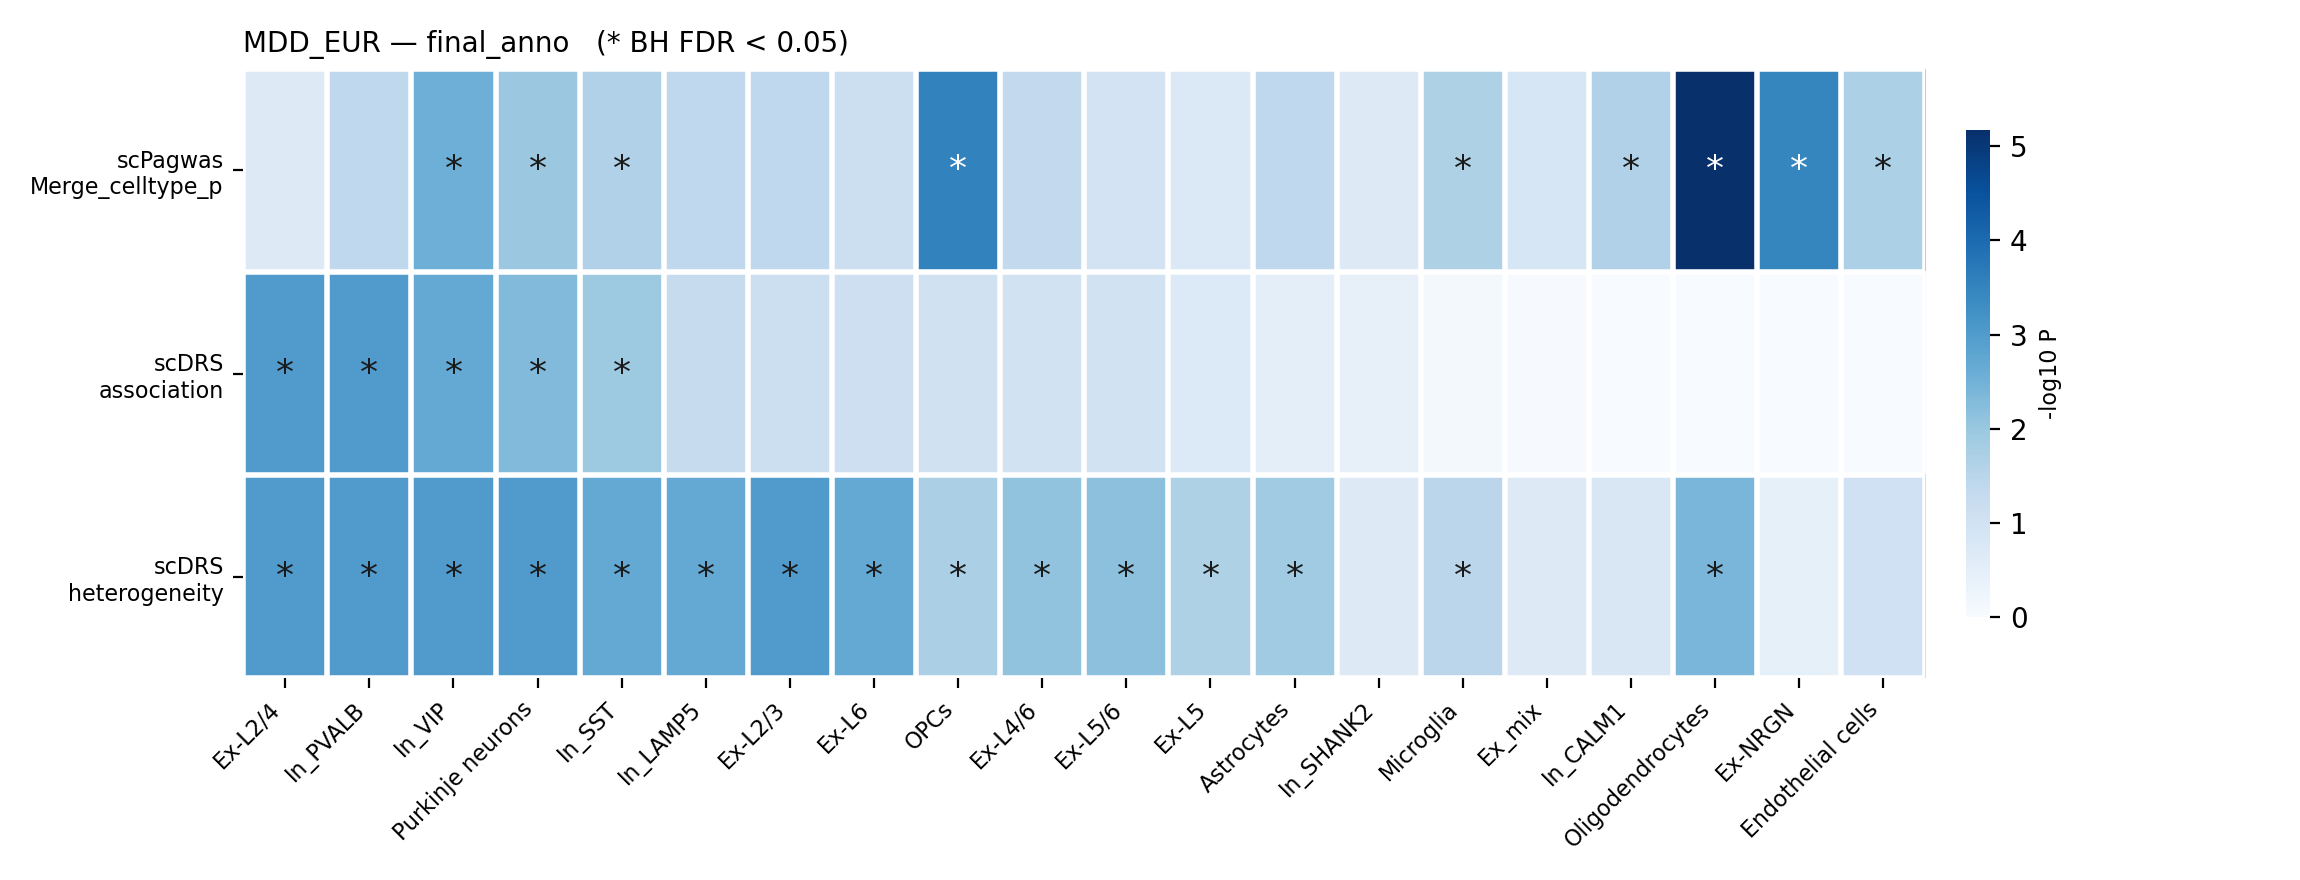

The table this chart was drawn from, first rows:
trait, group_col, celltype, scPagwas_p, n_cell, scPagwas_fdr, scDRS_n_cell, scDRS_assoc_p, scDRS_assoc_z, scDRS_hetero_p, scDRS_n_cell_fdr0.1, scDRS_assoc_fdr, scDRS_hetero_fdr
MDD_EUR, final_anno, Ex-L2/4, 0.2187, 400, 0.2187, 396.0, 0.000999, 4.263, 0.000999, 14.0, 0.00999, 0.003996
MDD_EUR, final_anno, In_PVALB, 0.04099, 400, 0.0636, 397.0, 0.000999, 7.469, 0.000999, 68.0, 0.00999, 0.003996
MDD_EUR, final_anno, In_VIP, 0.002733, 400, 0.01366, 387.0, 0.001998, 4.167, 0.000999, 8.0, 0.01332, 0.003996
MDD_EUR, final_anno, Purkinje neurons, 0.01073, 400, 0.04294, 372.0, 0.004995, 3.168, 0.000999, 5.0, 0.02498, 0.003996
MDD_EUR, final_anno, In_SST, 0.02201, 400, 0.04986, 390.0, 0.01199, 2.677, 0.001998, 3.0, 0.04795, 0.004995
MDD_EUR, final_anno, In_LAMP5, 0.04134, 400, 0.0636, 391.0, 0.05495, 1.722, 0.001998, 3.0, 0.1832, 0.004995
MDD_EUR, final_anno, Ex-L2/3, 0.04122, 400, 0.0636, 397.0, 0.07393, 1.447, 0.000999, 3.0, 0.1925, 0.003996
MDD_EUR, final_anno, Ex-L6, 0.07509, 400, 0.1001, 379.0, 0.07892, 1.473, 0.001998, 3.0, 0.1925, 0.004995
MDD_EUR, final_anno, OPCs, 0.0002954, 400, 0.002268, 389.0, 0.0959, 1.309, 0.01898, 2.0, 0.1925, 0.0292
MDD_EUR, final_anno, Ex-L4/6, 0.04556, 400, 0.06509, 397.0, 0.1019, 1.283, 0.007992, 0.0, 0.1925, 0.01453
MDD_EUR, final_anno, Ex-L5/6, 0.1124, 400, 0.1404, 391.0, 0.1059, 1.29, 0.006993, 2.0, 0.1925, 0.01399
MDD_EUR, final_anno, Ex-L5, 0.1887, 400, 0.2097, 385.0, 0.1968, 0.8033, 0.02198, 0.0, 0.328, 0.0314
MDD_EUR, final_anno, Astrocytes, 0.04091, 400, 0.0636, 378.0, 0.3197, 0.3966, 0.01299, 0.0, 0.4918, 0.02165
MDD_EUR, final_anno, In_SHANK2, 0.208, 400, 0.2187, 381.0, 0.3866, 0.2516, 0.2148, 0.0, 0.5523, 0.2261
MDD_EUR, final_anno, Microglia, 0.02184, 400, 0.04986, 374.0, 0.8222, -0.888, 0.03397, 0.0, 0.999, 0.04529
MDD_EUR, final_anno, Ex_mix, 0.1436, 400, 0.1689, 371.0, 0.9491, -1.646, 0.2108, 0.0, 0.999, 0.2261
MDD_EUR, final_anno, In_CALM1, 0.02244, 400, 0.04986, 365.0, 0.969, -1.741, 0.1648, 1.0, 0.999, 0.1939
MDD_EUR, final_anno, Oligodendrocytes, 6.69205611544095e-06, 400, 0.0001338, 378.0, 0.99, -2.121, 0.003996, 1.0, 0.999, 0.00888
MDD_EUR, final_anno, Ex-NRGN, 0.0003402, 400, 0.002268, 382.0, 0.993, -2.099, 0.3636, 0.0, 0.999, 0.3636
MDD_EUR, final_anno, Endothelial cells, 0.01947, 400, 0.04986, 374.0, 0.999, -2.612, 0.08891, 1.0, 0.999, 0.1111
